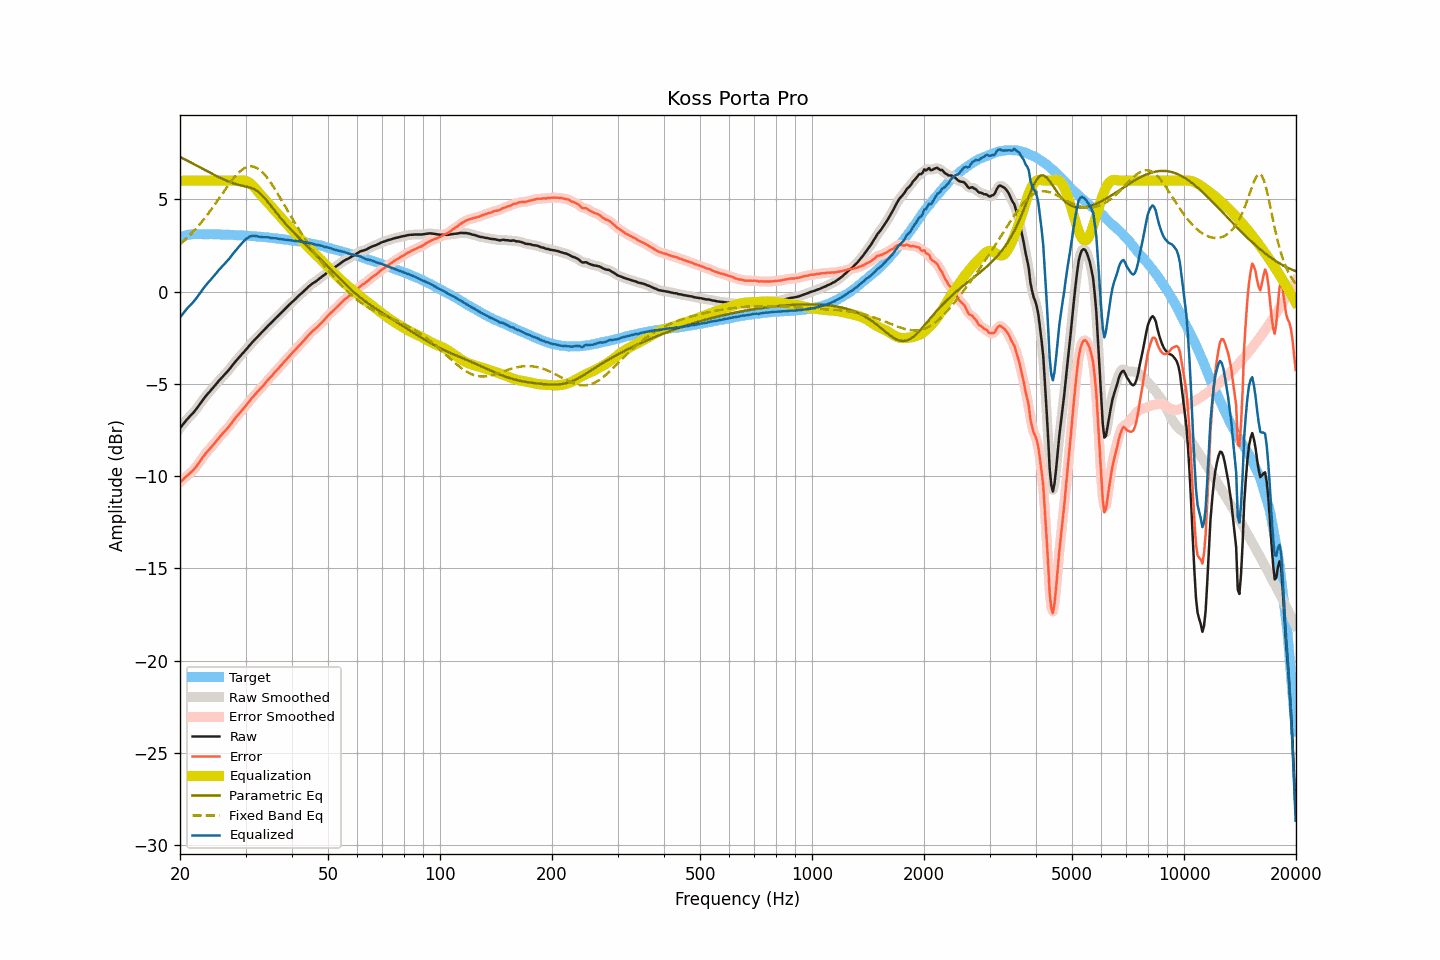

The file beside this chart, header and first rows:
frequency, raw, smoothed, error, error_smoothed, equalization, parametric_eq, fixed_band_eq, equalized_raw, equalized_smoothed, target
20.00, -7.40, -7.41, -10.34, -10.34, 6.00, 7.29, 2.56, -1.40, -1.41, 2.94
20.20, -7.29, -7.29, -10.26, -10.26, 6.00, 7.25, 2.64, -1.29, -1.29, 2.97
20.40, -7.18, -7.18, -10.18, -10.17, 6.00, 7.20, 2.71, -1.18, -1.18, 3.00
20.61, -7.07, -7.07, -10.08, -10.09, 6.00, 7.16, 2.79, -1.07, -1.07, 3.02
20.81, -6.96, -6.96, -10.01, -10.01, 6.00, 7.11, 2.87, -0.96, -0.96, 3.05
21.02, -6.86, -6.86, -9.94, -9.93, 6.00, 7.07, 2.96, -0.86, -0.86, 3.08
21.23, -6.77, -6.77, -9.86, -9.86, 6.00, 7.02, 3.04, -0.77, -0.77, 3.09
21.44, -6.68, -6.68, -9.78, -9.78, 6.00, 6.98, 3.13, -0.68, -0.68, 3.10
21.66, -6.59, -6.59, -9.70, -9.69, 6.00, 6.93, 3.22, -0.59, -0.59, 3.10
21.87, -6.49, -6.49, -9.60, -9.60, 6.00, 6.88, 3.32, -0.49, -0.49, 3.10
22.09, -6.38, -6.38, -9.49, -9.49, 6.00, 6.84, 3.41, -0.38, -0.38, 3.11
22.31, -6.26, -6.26, -9.37, -9.38, 6.00, 6.79, 3.51, -0.26, -0.26, 3.11
22.54, -6.14, -6.14, -9.26, -9.25, 6.00, 6.74, 3.61, -0.14, -0.14, 3.11
22.76, -6.02, -6.02, -9.13, -9.13, 6.00, 6.70, 3.72, -0.02, -0.02, 3.11
22.99, -5.89, -5.90, -8.99, -9.00, 6.00, 6.65, 3.82, 0.11, 0.10, 3.10
23.22, -5.78, -5.78, -8.88, -8.88, 6.00, 6.61, 3.93, 0.22, 0.22, 3.10
23.45, -5.67, -5.67, -8.77, -8.77, 6.00, 6.56, 4.04, 0.33, 0.33, 3.10
23.69, -5.56, -5.57, -8.66, -8.67, 6.00, 6.51, 4.16, 0.44, 0.43, 3.10
23.92, -5.47, -5.47, -8.57, -8.57, 6.00, 6.47, 4.27, 0.53, 0.53, 3.10
24.16, -5.37, -5.37, -8.48, -8.47, 6.00, 6.42, 4.39, 0.63, 0.63, 3.11
24.40, -5.27, -5.27, -8.38, -8.37, 6.00, 6.38, 4.51, 0.73, 0.73, 3.11
24.65, -5.17, -5.17, -8.27, -8.27, 6.00, 6.33, 4.63, 0.83, 0.83, 3.09
24.89, -5.06, -5.06, -8.16, -8.16, 6.00, 6.29, 4.76, 0.94, 0.94, 3.09
25.14, -4.96, -4.96, -8.05, -8.05, 6.00, 6.24, 4.88, 1.04, 1.04, 3.09
25.39, -4.85, -4.85, -7.94, -7.95, 6.00, 6.20, 5.01, 1.15, 1.15, 3.09
25.65, -4.75, -4.76, -7.84, -7.84, 6.00, 6.16, 5.13, 1.25, 1.24, 3.09
25.91, -4.66, -4.66, -7.74, -7.75, 6.00, 6.12, 5.26, 1.34, 1.34, 3.08
26.16, -4.57, -4.57, -7.65, -7.65, 6.00, 6.08, 5.38, 1.43, 1.43, 3.08
26.43, -4.48, -4.48, -7.56, -7.56, 6.00, 6.04, 5.51, 1.52, 1.52, 3.08
26.69, -4.38, -4.39, -7.46, -7.46, 6.00, 6.00, 5.63, 1.62, 1.61, 3.08
26.96, -4.28, -4.29, -7.36, -7.36, 6.00, 5.96, 5.75, 1.72, 1.71, 3.08
27.23, -4.18, -4.18, -7.26, -7.25, 6.00, 5.93, 5.87, 1.82, 1.82, 3.07
27.50, -4.06, -4.07, -7.14, -7.14, 6.00, 5.90, 5.99, 1.94, 1.93, 3.07
27.77, -3.95, -3.95, -7.01, -7.02, 6.00, 5.87, 6.10, 2.05, 2.05, 3.06
28.05, -3.84, -3.84, -6.90, -6.90, 6.00, 5.84, 6.20, 2.16, 2.16, 3.06
28.33, -3.74, -3.74, -6.79, -6.79, 6.00, 5.81, 6.30, 2.26, 2.26, 3.05
28.62, -3.64, -3.64, -6.69, -6.69, 6.00, 5.79, 6.40, 2.36, 2.36, 3.05
28.90, -3.54, -3.55, -6.59, -6.59, 6.01, 5.76, 6.48, 2.47, 2.46, 3.05
29.19, -3.45, -3.45, -6.49, -6.49, 6.02, 5.74, 6.56, 2.57, 2.57, 3.03
29.48, -3.35, -3.35, -6.39, -6.39, 6.02, 5.72, 6.62, 2.67, 2.67, 3.04
29.78, -3.25, -3.26, -6.28, -6.29, 6.01, 5.70, 6.68, 2.76, 2.75, 3.03
30.08, -3.15, -3.15, -6.18, -6.18, 5.99, 5.69, 6.72, 2.83, 2.83, 3.03
30.38, -3.05, -3.05, -6.07, -6.07, 5.95, 5.67, 6.75, 2.90, 2.90, 3.02
30.68, -2.94, -2.95, -5.96, -5.96, 5.90, 5.64, 6.77, 2.96, 2.96, 3.01
30.99, -2.84, -2.84, -5.85, -5.85, 5.84, 5.62, 6.78, 2.99, 2.99, 3.00
31.30, -2.74, -2.75, -5.74, -5.75, 5.76, 5.59, 6.77, 3.01, 3.01, 3.00
31.61, -2.65, -2.65, -5.65, -5.65, 5.67, 5.55, 6.76, 3.02, 3.02, 3.00
31.93, -2.56, -2.56, -5.55, -5.55, 5.57, 5.50, 6.72, 3.01, 3.01, 2.99
32.24, -2.47, -2.48, -5.44, -5.45, 5.47, 5.45, 6.68, 3.00, 2.99, 2.97
32.57, -2.39, -2.39, -5.36, -5.36, 5.36, 5.38, 6.62, 2.97, 2.97, 2.97
32.89, -2.30, -2.30, -5.27, -5.27, 5.26, 5.31, 6.56, 2.96, 2.96, 2.97
33.22, -2.21, -2.21, -5.17, -5.17, 5.16, 5.22, 6.48, 2.95, 2.95, 2.96
33.55, -2.12, -2.12, -5.07, -5.07, 5.06, 5.13, 6.39, 2.94, 2.95, 2.95
33.89, -2.02, -2.02, -4.96, -4.96, 4.97, 5.02, 6.29, 2.94, 2.94, 2.94
34.23, -1.92, -1.93, -4.86, -4.86, 4.87, 4.92, 6.19, 2.94, 2.94, 2.94
34.57, -1.83, -1.84, -4.76, -4.76, 4.77, 4.81, 6.07, 2.93, 2.93, 2.92
34.92, -1.75, -1.75, -4.66, -4.67, 4.67, 4.70, 5.95, 2.91, 2.92, 2.91
35.27, -1.67, -1.67, -4.58, -4.57, 4.57, 4.59, 5.82, 2.90, 2.90, 2.91
35.62, -1.58, -1.58, -4.48, -4.48, 4.47, 4.48, 5.69, 2.89, 2.89, 2.89
35.97, -1.49, -1.49, -4.37, -4.38, 4.38, 4.36, 5.55, 2.88, 2.88, 2.88
... 635 more rows
